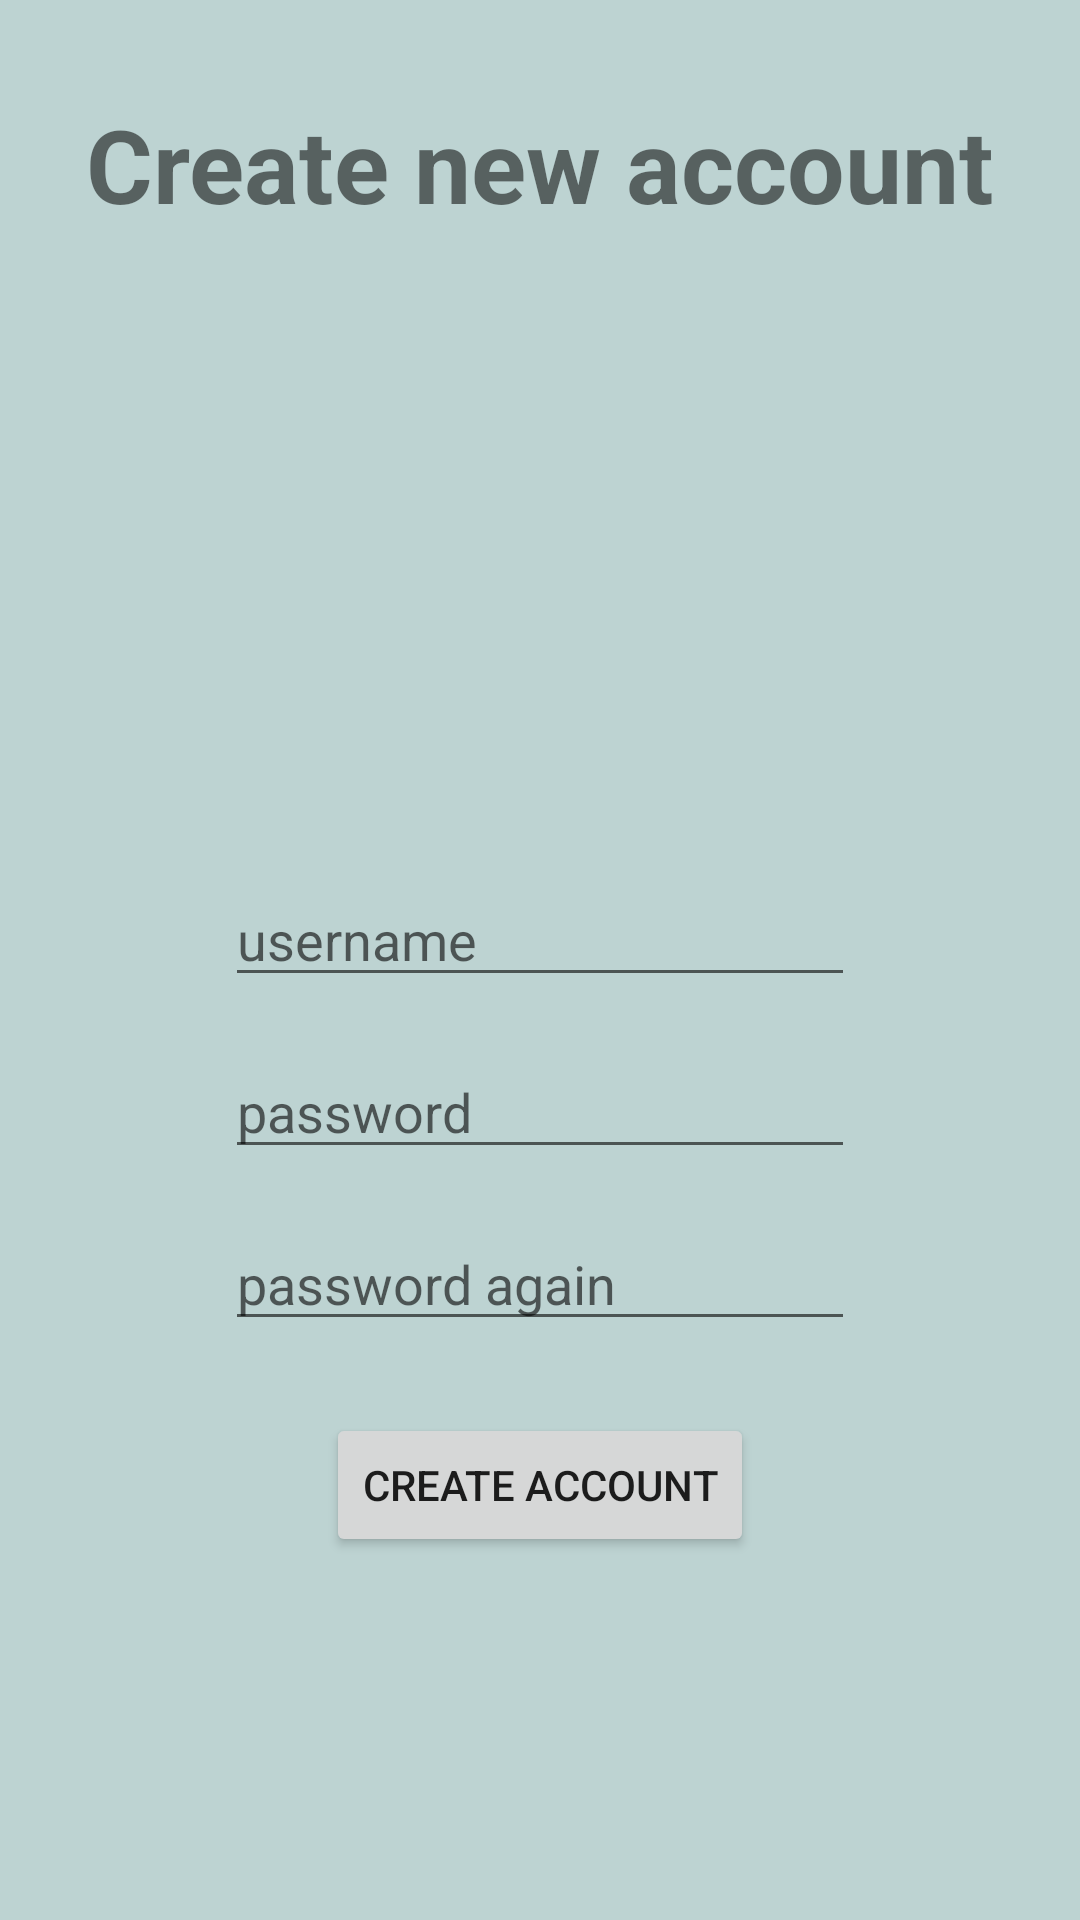

Reconstruct the res/layout file that produces this screen, plus the resources it refers to.
<!-- AndroidManifest.xml: application theme Theme.HarjoitusTyo -->
<!-- res/layout/activity_create_new_account.xml -->
<?xml version="1.0" encoding="utf-8"?>
<androidx.constraintlayout.widget.ConstraintLayout xmlns:android="http://schemas.android.com/apk/res/android"
    xmlns:app="http://schemas.android.com/apk/res-auto"
    xmlns:tools="http://schemas.android.com/tools"
    android:layout_width="match_parent"
    android:layout_height="match_parent"
    android:background="#bdd3d2"
    tools:context=".CreateNewAccount">

    <EditText
        android:id="@+id/usernameText"
        android:layout_width="wrap_content"
        android:layout_height="wrap_content"
        android:ems="10"
        android:hint="username"
        android:inputType="textPersonName"
        app:layout_constraintBottom_toBottomOf="parent"
        app:layout_constraintEnd_toEndOf="parent"
        app:layout_constraintStart_toStartOf="parent"
        app:layout_constraintTop_toBottomOf="@+id/textView8"
        app:layout_constraintVertical_bias="0.41000003" />

    <EditText
        android:id="@+id/password"
        android:layout_width="wrap_content"
        android:layout_height="wrap_content"
        android:layout_marginTop="16dp"
        android:ems="10"
        android:hint="password"
        android:inputType="textPassword"
        app:layout_constraintEnd_toEndOf="parent"
        app:layout_constraintStart_toStartOf="parent"
        app:layout_constraintTop_toBottomOf="@+id/usernameText" />

    <EditText
        android:id="@+id/password2"
        android:layout_width="wrap_content"
        android:layout_height="wrap_content"
        android:layout_marginTop="16dp"
        android:ems="10"
        android:hint="password again"
        android:inputType="textPassword"
        app:layout_constraintEnd_toEndOf="parent"
        app:layout_constraintStart_toStartOf="parent"
        app:layout_constraintTop_toBottomOf="@+id/password" />

    <TextView
        android:id="@+id/textView8"
        android:layout_width="wrap_content"
        android:layout_height="wrap_content"
        android:layout_marginTop="32dp"
        android:text="Create new account"
        android:textSize="34sp"
        android:textStyle="bold"
        app:layout_constraintEnd_toEndOf="parent"
        app:layout_constraintStart_toStartOf="parent"
        app:layout_constraintTop_toTopOf="parent" />

    <Button
        android:id="@+id/createAccountButton"
        android:layout_width="wrap_content"
        android:layout_height="wrap_content"
        android:layout_marginTop="24dp"
        android:onClick="createAccount"
        android:text="Create account"
        app:layout_constraintEnd_toEndOf="parent"
        app:layout_constraintStart_toStartOf="parent"
        app:layout_constraintTop_toBottomOf="@+id/password2" />

</androidx.constraintlayout.widget.ConstraintLayout>
<!-- resources referenced by this layout -->
<resources>
  <style name="Theme.HarjoitusTyo" parent="Theme.MaterialComponents.DayNight.NoActionBar">
          
          <item name="colorPrimary">@color/purple_500</item>
          <item name="colorPrimaryVariant">@color/purple_700</item>
          <item name="colorOnPrimary">@color/white</item>
          
          <item name="colorSecondary">@color/teal_200</item>
          <item name="colorSecondaryVariant">@color/teal_700</item>
          <item name="colorOnSecondary">@color/black</item>
          
          <item name="android:statusBarColor" tools:targetApi="l">?attr/colorPrimaryVariant</item>
          
      </style>
  <!-- not gathered from this repository: default colours our renderer supplied (Android Studio template values) -->
  <color name="purple_500">#FF6200EE</color>
  <color name="purple_700">#FF3700B3</color>
  <color name="teal_200">#FF03DAC5</color>
  <color name="teal_700">#FF018786</color>
  <color name="black">#FF000000</color>
  <color name="white">#FFFFFFFF</color>
</resources>
